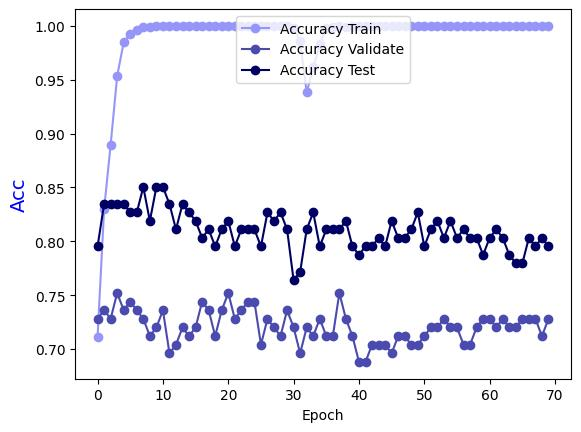

The table this chart was drawn from, first rows:
Epoch, Accuracy Train, Accuracy Validate, Accuracy Test
0.0, 0.7115, 0.728, 0.7953
1.0, 0.83, 0.736, 0.8346
2.0, 0.8897, 0.728, 0.8346
3.0, 0.9534, 0.752, 0.8346
4.0, 0.9848, 0.736, 0.8346
5.0, 0.9929, 0.744, 0.8268
6.0, 0.996, 0.736, 0.8268
7.0, 0.999, 0.728, 0.8504
8.0, 0.999, 0.712, 0.8189
9.0, 1.0, 0.72, 0.8504
10.0, 1.0, 0.736, 0.8504
11.0, 1.0, 0.696, 0.8346
12.0, 1.0, 0.704, 0.811
13.0, 1.0, 0.72, 0.8346
14.0, 1.0, 0.712, 0.8268
15.0, 1.0, 0.72, 0.8189
16.0, 1.0, 0.744, 0.8031
17.0, 1.0, 0.736, 0.811
18.0, 1.0, 0.712, 0.7953
19.0, 1.0, 0.736, 0.811
20.0, 1.0, 0.752, 0.8189
21.0, 1.0, 0.728, 0.7953
22.0, 1.0, 0.736, 0.811
23.0, 1.0, 0.744, 0.811
24.0, 1.0, 0.744, 0.811
25.0, 1.0, 0.704, 0.7953
26.0, 1.0, 0.728, 0.8268
27.0, 1.0, 0.72, 0.8189
28.0, 1.0, 0.712, 0.8268
29.0, 1.0, 0.736, 0.811
30.0, 0.998, 0.72, 0.7638
31.0, 0.9858, 0.696, 0.7717
32.0, 0.9383, 0.72, 0.811
33.0, 0.9615, 0.712, 0.8268
34.0, 0.9828, 0.728, 0.7953
35.0, 0.998, 0.712, 0.811
36.0, 0.999, 0.712, 0.811
37.0, 1.0, 0.752, 0.811
38.0, 0.999, 0.728, 0.8189
39.0, 1.0, 0.712, 0.7953
40.0, 1.0, 0.688, 0.7874
41.0, 1.0, 0.688, 0.7953
42.0, 1.0, 0.704, 0.7953
43.0, 1.0, 0.704, 0.8031
44.0, 1.0, 0.704, 0.7953
45.0, 1.0, 0.696, 0.8189
46.0, 1.0, 0.712, 0.8031
47.0, 1.0, 0.712, 0.8031
48.0, 1.0, 0.704, 0.811
49.0, 1.0, 0.704, 0.8268
50.0, 1.0, 0.712, 0.7953
51.0, 1.0, 0.72, 0.811
52.0, 1.0, 0.72, 0.8189
53.0, 1.0, 0.728, 0.8031
54.0, 1.0, 0.72, 0.8189
55.0, 1.0, 0.72, 0.8031
56.0, 1.0, 0.704, 0.811
57.0, 1.0, 0.704, 0.8031
58.0, 1.0, 0.72, 0.8031
59.0, 1.0, 0.728, 0.7874
... 10 more rows
